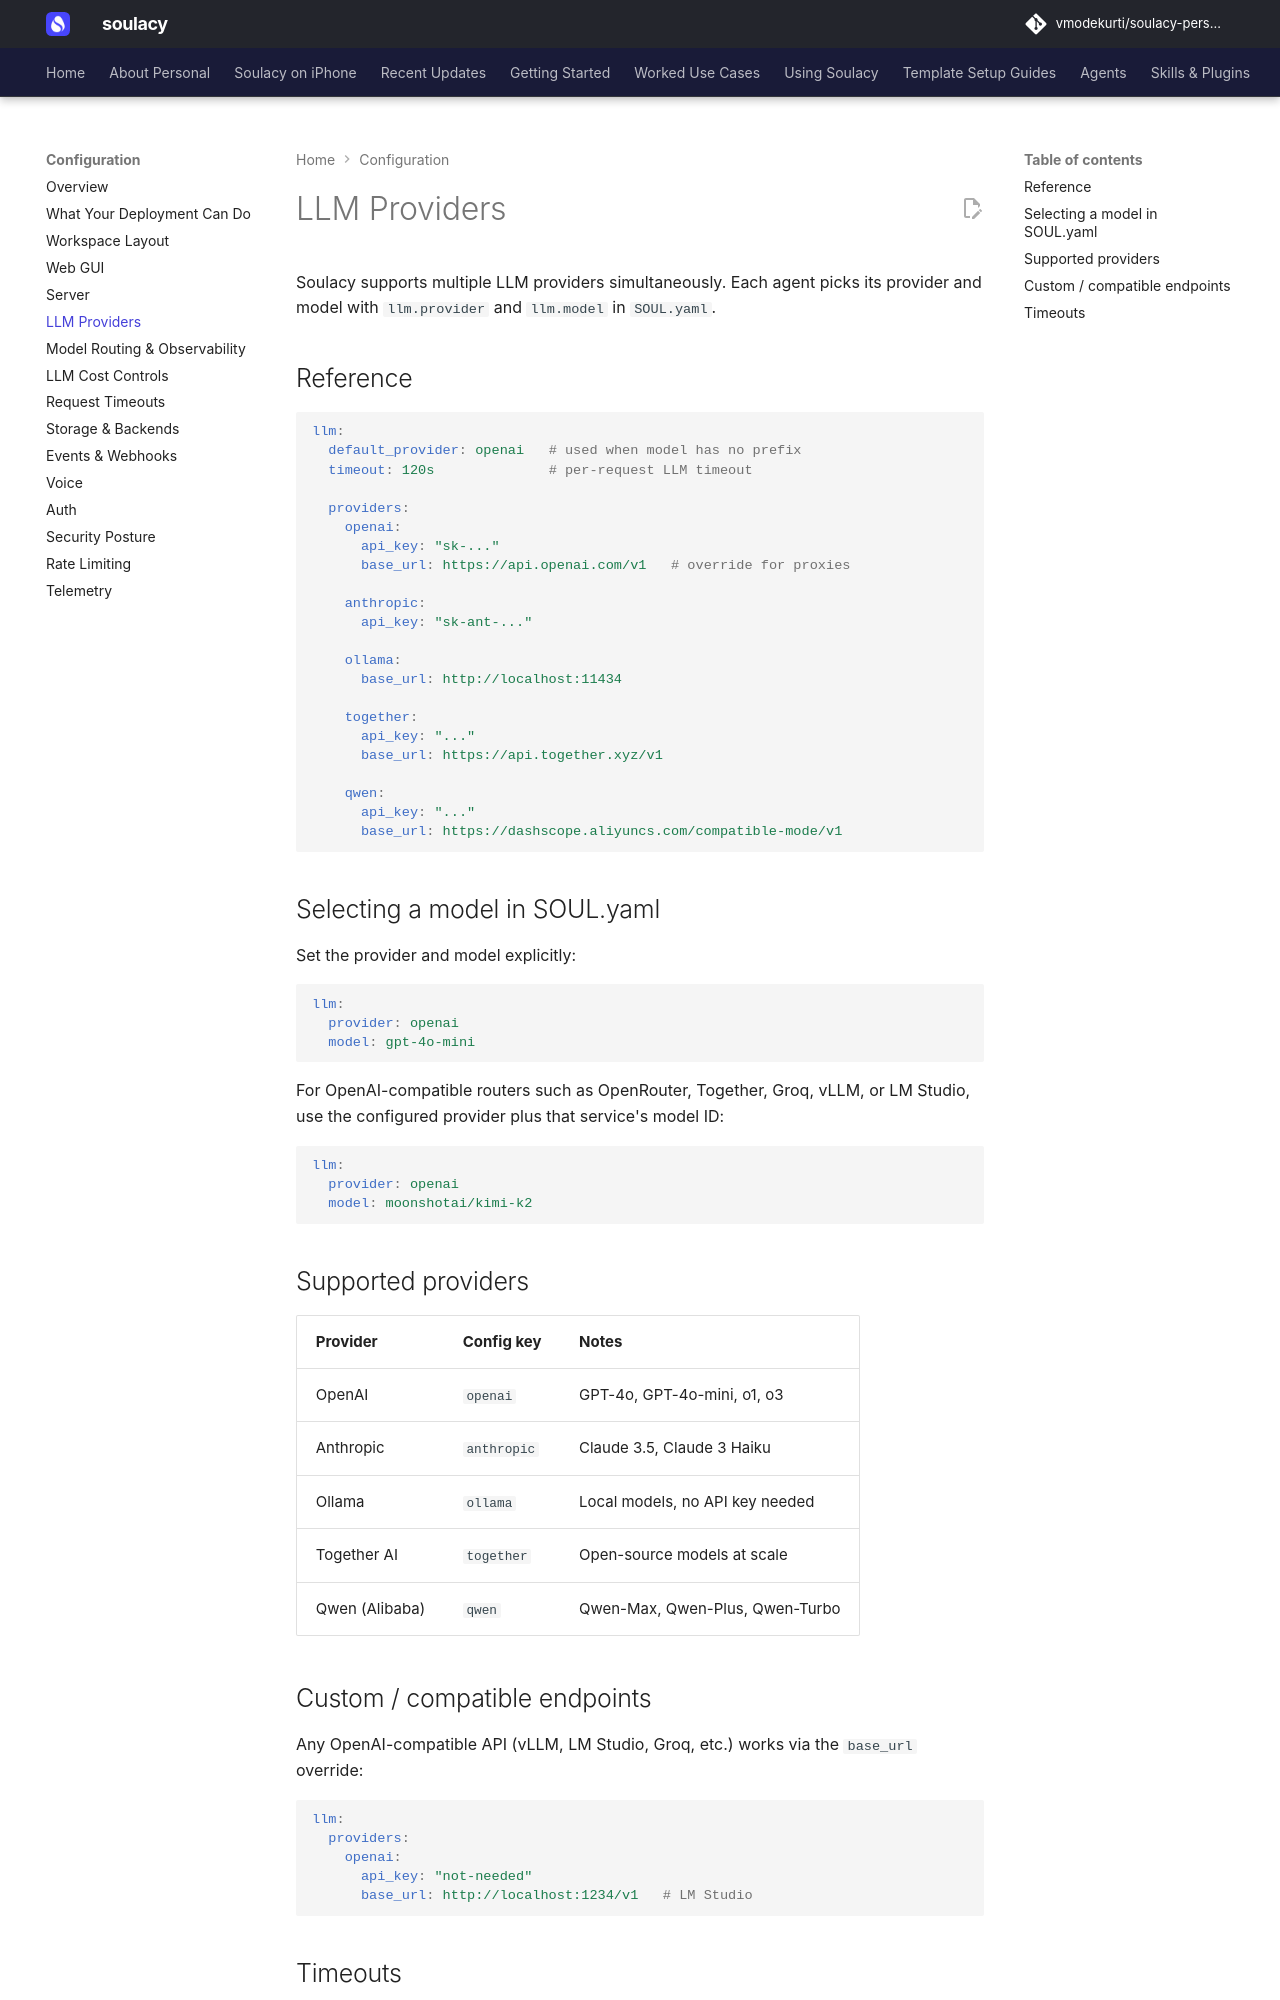

repository: vmodekurti/soulacy-personal · page: configuration/llm/index.html · generator: mkdocs

# LLM Providers

Soulacy supports multiple LLM providers simultaneously. Each agent picks its
provider and model with `llm.provider` and `llm.model` in `SOUL.yaml`.

## Reference

```yaml
llm:
  default_provider: openai   # used when model has no prefix
  timeout: 120s              # per-request LLM timeout

  providers:
    openai:
      api_key: "sk-..."
      base_url: https://api.openai.com/v1   # override for proxies

    anthropic:
      api_key: "sk-ant-..."

    ollama:
      base_url: http://localhost:11434

    together:
      api_key: "..."
      base_url: https://api.together.xyz/v1

    qwen:
      api_key: "..."
      base_url: https://dashscope.aliyuncs.com/compatible-mode/v1
```

## Selecting a model in SOUL.yaml

Set the provider and model explicitly:

```yaml
llm:
  provider: openai
  model: gpt-4o-mini
```

For OpenAI-compatible routers such as OpenRouter, Together, Groq, vLLM, or LM
Studio, use the configured provider plus that service's model ID:

```yaml
llm:
  provider: openai
  model: moonshotai/kimi-k2
```

## Supported providers

| Provider | Config key | Notes |
|----------|-----------|-------|
| OpenAI | `openai` | GPT-4o, GPT-4o-mini, o1, o3 |
| Anthropic | `anthropic` | Claude 3.5, Claude 3 Haiku |
| Ollama | `ollama` | Local models, no API key needed |
| Together AI | `together` | Open-source models at scale |
| Qwen (Alibaba) | `qwen` | Qwen-Max, Qwen-Plus, Qwen-Turbo |

## Custom / compatible endpoints

Any OpenAI-compatible API (vLLM, LM Studio, Groq, etc.) works via the `base_url` override:

```yaml
llm:
  providers:
    openai:
      api_key: "not-needed"
      base_url: http://localhost:1234/v1   # LM Studio
```
